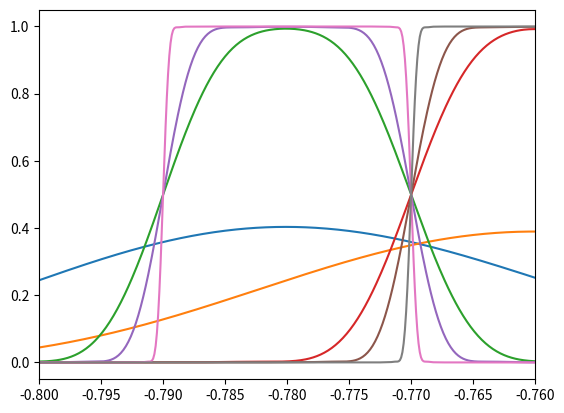

The script that saved this image: (Note: this script raises an exception after producing the figure.)
import networkx as nx
import numpy as np
from numpy.polynomial import Chebyshev, Polynomial
import matplotlib.pyplot as plt


def read_metis(file):
    graph = nx.Graph()
    with open(file) as f:
        (n, m) = f.readline().split()
        for (node, neighbors) in enumerate(f.readlines()):
            for v in neighbors.split():
                # print(node, v)
                graph.add_edge(node, int(v))
        assert int(n) == graph.number_of_nodes()
        assert int(m) == graph.number_of_edges()
    return graph


def read_eigvals(file):
    with open(file) as f:
        return [float(x) - 1.0 for x in f.readlines()]


def eigvals(graph):
    A = shifted_laplacian(graph)
    vals = np.linalg.eigvalsh(A)
    return sorted(vals, reverse=True)


def jackson_coef(p, j):
    # return 1
    from numpy import cos, sin, pi
    alpha = pi / (p + 2)
    a = (1 - j / (p + 2)) * sin(alpha) * cos(j * alpha)
    b = 1 / (p + 2) * cos(alpha) * sin(j * alpha)
    return (a + b) / sin(alpha)


def step_coef(a, b, j):
    from numpy import arccos, sin, pi
    if j == 0:
        return (arccos(a) - arccos(b)) / pi
    return 2 / pi * (sin(j * arccos(a)) - np.sin(j * np.arccos(b))) / j


def step_jackson_coef(lb, ub, degree):
    return [step_coef(lb, ub, j) * jackson_coef(degree, j) for j in range(degree + 1)]


def step(lb, ub, degree):
    return Chebyshev(step_jackson_coef(lb, ub, degree))


def random_vector(n):
    # return np.random.choice([-1, 1], n)
    v = 2 * np.random.rand(n) - 1
    return v / np.linalg.norm(v)


def mat_poly(M, p):
    # return sum(a * np.linalg.matrix_power(M, i) for i, a in enumerate(p))
    n = M.shape[0]
    A = np.identity(n)
    S = np.zeros((n, n))
    for a in p:
        S += a * A
        A = A @ M
    return S


def shifted_laplacian(graph):
    n = graph.number_of_nodes()
    laplacian = nx.normalized_laplacian_matrix(graph)
    return laplacian.A - 1 * np.identity(n)


def kpm_test(graph, lb, ub, cheb_degree, num_samples):
    A = shifted_laplacian(graph)
    n = A.shape[0]

    # lb -= 1
    # ub -= 1

    h = Chebyshev(step_jackson_coef(lb, ub, cheb_degree))

    # print(sum(l >= 0.5 for l in np.linalg.eigvals(A)))
    print("Chebychev ", sum(h(l) for l in np.linalg.eigvalsh(A)))

    h_poly = h.convert(kind=Polynomial)
    print("Polynomial", sum(h_poly(l) for l in np.linalg.eigvalsh(A)))

    x = np.arange(-1, 1, 0.0001)
    # plt.plot(x, h_poly(x))
    plt.plot(x, h(x))
    plt.show()

    hA = mat_poly(A, h_poly.coef)
    print("Trace h(A)", np.trace(hA))

    # print(hA.dot(random_vector(N)))
    # print(hA)
    s = sum(v @ hA @ v for v in (random_vector(n) for i in range(num_samples)))
    print("Estimator ", n * s / num_samples)


def chebyshev_exact(A, coef):
    h = Chebyshev(coef)
    vals = np.linalg.eigvalsh(A)
    return sum(h(l) for l in vals)


def chebyshev_estimator(A, coef, num_samples):
    assert len(coef) > 1

    n = A.shape[0]

    s = 0.0
    for k in range(num_samples):
        v = random_vector(n)
        w_2 = v
        w_1 = A @ v
        sample = coef[0] * v @ w_2 + coef[1] * v @ w_1
        for c in coef[2:]:
            w = 2 * A @ w_1 - w_2
            sample += c * v @ w
            w_2 = w_1
            w_1 = w

        s += sample
    return n / num_samples * s


def kpm(graph, lb, ub, cheb_degree, num_samples):
    A = shifted_laplacian(graph)
    # lb -= 1
    # ub -= 1

    print("Exact    ", sum(lb <= l <= ub for l in np.linalg.eigvalsh(A)))

    coef = step_jackson_coef(lb, ub, cheb_degree)

    print("Chebyshev", chebyshev_exact(A, coef))
    print("Estimated", chebyshev_estimator(A, coef, num_samples))


def plot_step_cheb(bounds, degrees):
    bounds = [(lb - 1, ub - 1) for lb, ub in bounds]

    x = np.arange(-1, 1, 0.0001)
    for deg in degrees:
        # plt.plot(x, np.transpose([step(lb, ub, deg)(x) for (lb,ub) in bounds]))
        for (lb, ub) in bounds:
            plt.plot(x, step(lb, ub, deg)(x))


if __name__ == "__main__":
    plot_step_cheb([(0.21, 0.23), (0.23, 0.25)], [100, 500, 1000, 5000])
    plt.xlim(-0.8, -0.76)
    plt.show()

    # print(step_coef(0.21 - 1, 0.23 - 1, 10000))
    # y = step_jackson_coef(0.21 - 1, 0.23 - 1, 10000)
    # plt.plot([sum(abs(x) for x in y[i:]) for i in range(10000)])
    # y = [step_coef(0.21 - 1, 0.23 - 1, i) for i in range(10000)]
    # plt.plot([sum(abs(x) for x in y[i:]) for i in range(10000)])
    # plt.ylim(0, 0.2)
    # plt.show()

    # exit()
    for i in range(4, 5):
        graph = read_metis(f'1K/graphs/{i}.metis')
        # kpm_test(graph, -0.1, 0.1, 80, 100)

        kpm(graph, 0.21, 0.23, 500, 50)
        print()
        continue

        ev = eigvals(graph)
        # ev_old = read_eigvals(f'1K/evs/{i}.ev')
        # diff = max(abs(new - old) for (new, old) in zip(ev, ev_old))
        # print(i, diff)

        plt.hist(ev, bins=100, alpha=0.5)
        # plt.hist(ev_old, bins=100, color='r', alpha=0.5)
        plt.xlim(-1, 1)
        plt.ylim(0, 50)
        plt.show()
